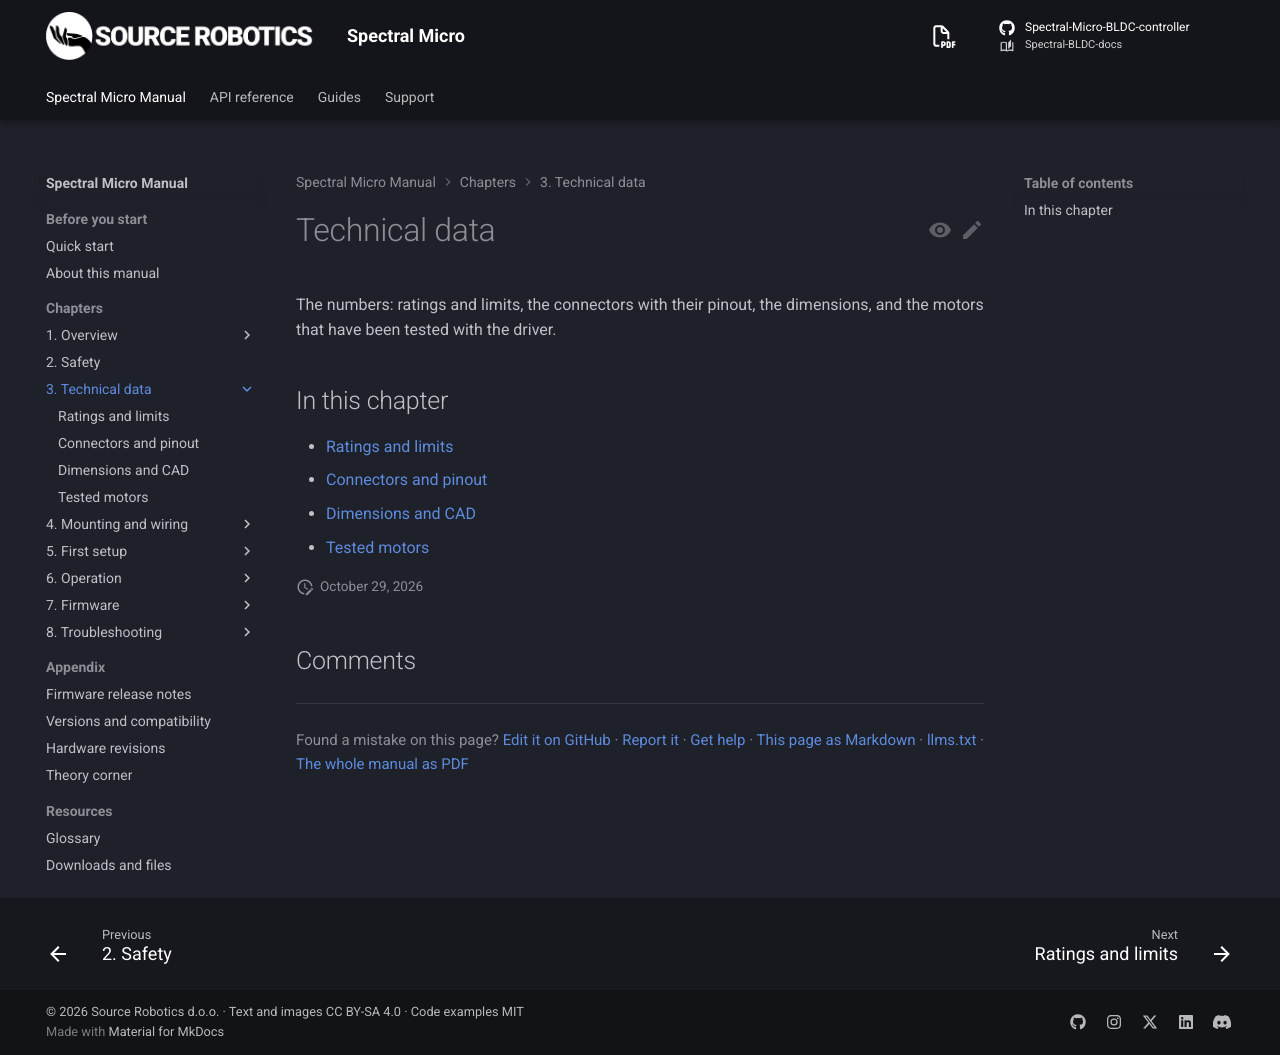

repository: Source-Robotics/Spectral-BLDC-docs · page: 107/03-technical-data/index.html · generator: mkdocs

# Technical data

The numbers: ratings and limits, the connectors with their pinout, the dimensions, and the motors that have been
tested with the driver.

## In this chapter

- [Ratings and limits](ratings.md)
- [Connectors and pinout](connectors.md)
- [Dimensions and CAD](dimensions.md)
- [Tested motors](tested-motors.md)
